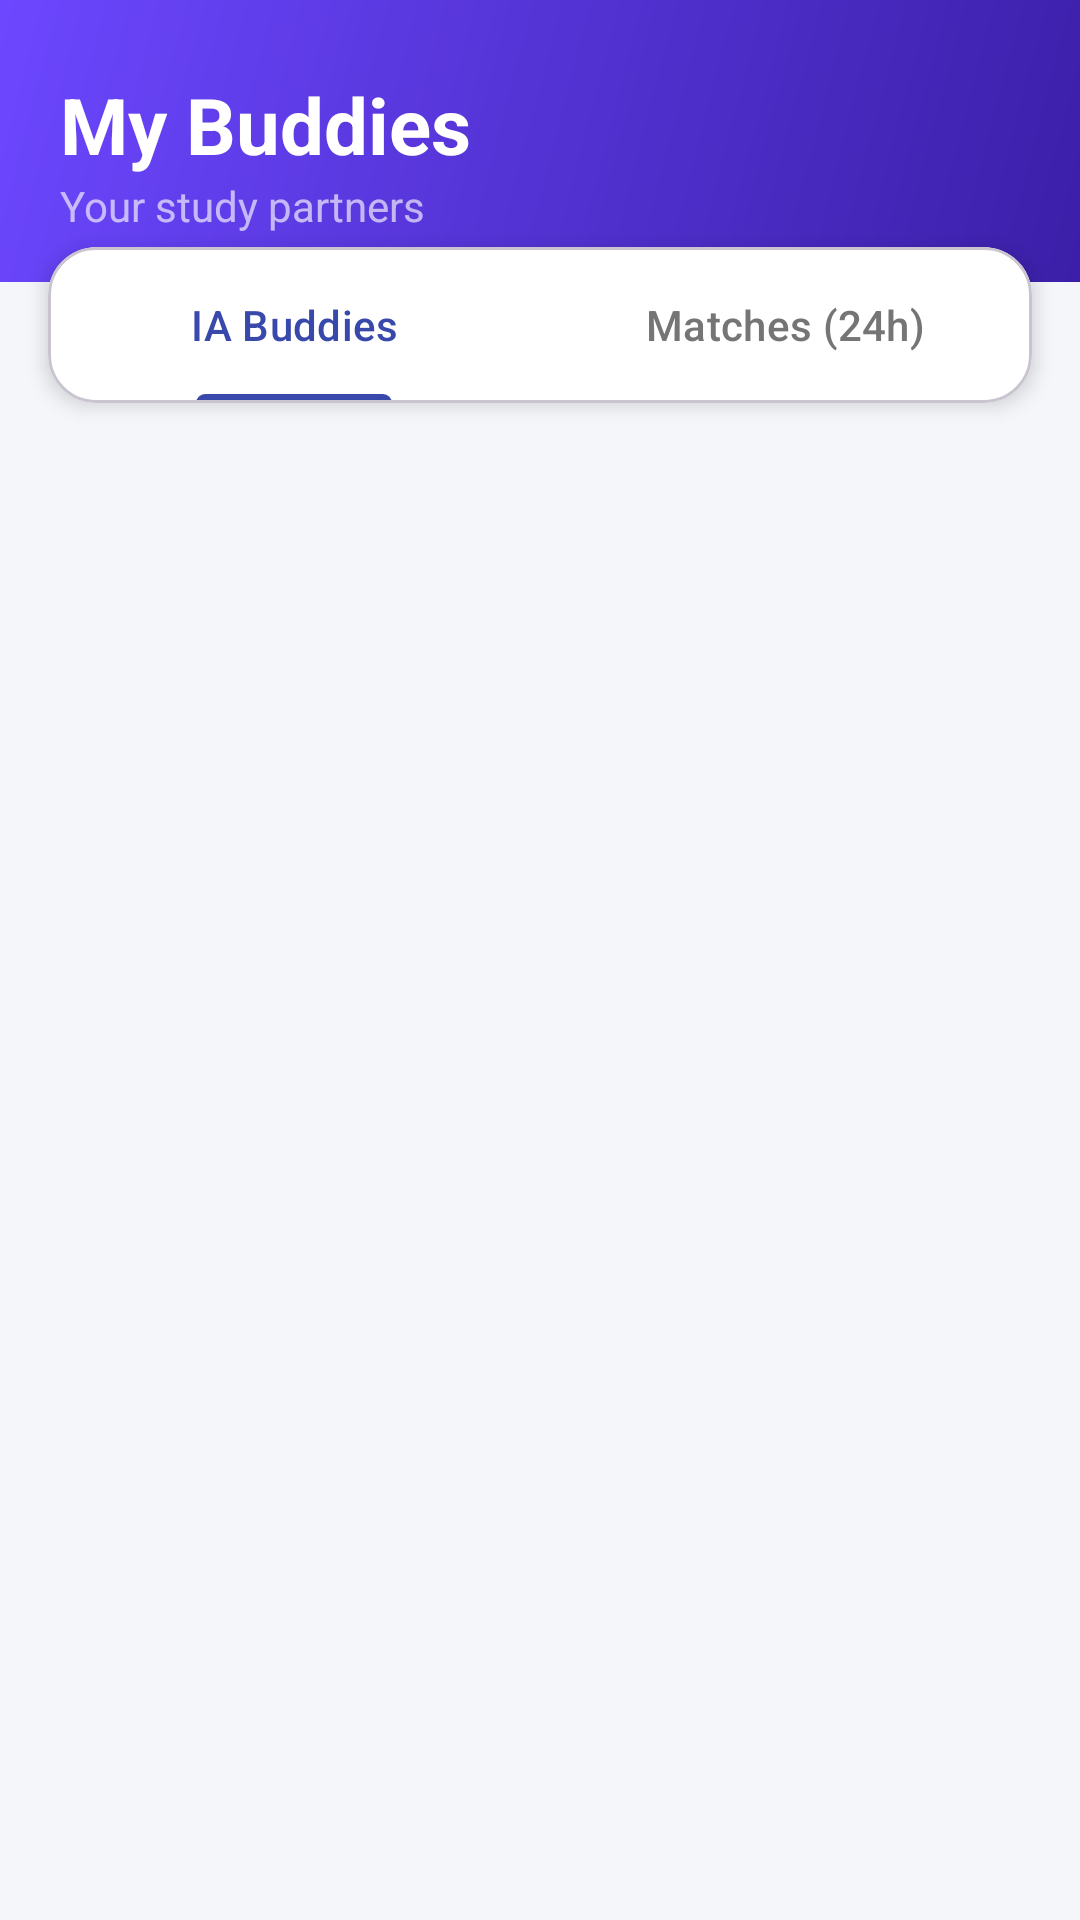

Here is an Android app screen rendered from its layout file. Give the layout XML and the strings, colors and styles it references.
<!-- AndroidManifest.xml: application theme Theme.Studybuddy -->
<!-- res/layout/fragment_buddy_list.xml -->
<?xml version="1.0" encoding="utf-8"?>
<LinearLayout xmlns:android="http://schemas.android.com/apk/res/android"
    xmlns:app="http://schemas.android.com/apk/res-auto"
    android:layout_width="match_parent"
    android:layout_height="match_parent"
    android:orientation="vertical"
    android:background="#F5F6FA">

    
    <RelativeLayout
        android:layout_width="match_parent"
        android:layout_height="wrap_content"
        android:paddingTop="24dp"
        android:paddingBottom="16dp"
        android:paddingStart="20dp"
        android:paddingEnd="20dp"
        android:background="@drawable/bg_header_gradient">

        <LinearLayout
            android:layout_width="wrap_content"
            android:layout_height="wrap_content"
            android:orientation="vertical"
            android:layout_alignParentStart="true"
            android:layout_toStartOf="@id/header_actions">

            <TextView
                android:layout_width="wrap_content"
                android:layout_height="wrap_content"
                android:text="@string/my_buddies"
                android:textSize="26sp"
                android:textStyle="bold"
                android:textColor="#FFFFFF" />

            <TextView
                android:layout_width="wrap_content"
                android:layout_height="wrap_content"
                android:text="@string/your_study_partners"
                android:textSize="14sp"
                android:textColor="#CCFFFFFF"
                android:alpha="0.8" />
        </LinearLayout>

        <LinearLayout
            android:id="@+id/header_actions"
            android:layout_width="wrap_content"
            android:layout_height="wrap_content"
            android:orientation="horizontal"
            android:layout_alignParentEnd="true"
            android:gravity="center_vertical">

        </LinearLayout>
    </RelativeLayout>

    
    <com.google.android.material.card.MaterialCardView
        android:layout_width="match_parent"
        android:layout_height="wrap_content"
        android:layout_marginTop="-12dp"
        android:layout_marginStart="16dp"
        android:layout_marginEnd="16dp"
        app:cardCornerRadius="16dp"
        app:cardElevation="4dp"
        app:cardBackgroundColor="#FFFFFF">

        <com.google.android.material.tabs.TabLayout
            android:id="@+id/tab_layout"
            android:layout_width="match_parent"
            android:layout_height="52dp"
            android:background="@android:color/transparent"
            app:tabIndicatorColor="#3949AB"
            app:tabIndicatorHeight="3dp"
            app:tabIndicatorFullWidth="false"
            app:tabSelectedTextColor="#3949AB"
            app:tabTextColor="#757575"
            app:tabMode="fixed"
            app:tabGravity="fill"
            app:tabRippleColor="@null">

            <com.google.android.material.tabs.TabItem
                android:text="IA Buddies" />

            <com.google.android.material.tabs.TabItem
                android:text="Matches (24h)" />

        </com.google.android.material.tabs.TabLayout>
    </com.google.android.material.card.MaterialCardView>

    
    <androidx.viewpager2.widget.ViewPager2
        android:id="@+id/view_pager"
        android:layout_width="match_parent"
        android:layout_height="0dp"
        android:layout_weight="1" />

</LinearLayout>
<!-- resources referenced by this layout -->
<resources>
  <!-- drawable bg_header_gradient (drawable) -->
  <?xml version="1.0" encoding="utf-8"?>
  <shape xmlns:android="http://schemas.android.com/apk/res/android">
      <gradient
          android:startColor="#3B1FA8"
          android:endColor="#6C47FF"
          android:angle="135"
          android:type="linear" />
  </shape>
  <string name="my_buddies">My Buddies</string>
  <string name="your_study_partners">Your study partners</string>
  <style name="Theme.Studybuddy" parent="Base.Theme.Studybuddy" />
  <style name="Base.Theme.Studybuddy" parent="Theme.Material3.DayNight.NoActionBar">
          
          
      </style>
</resources>
